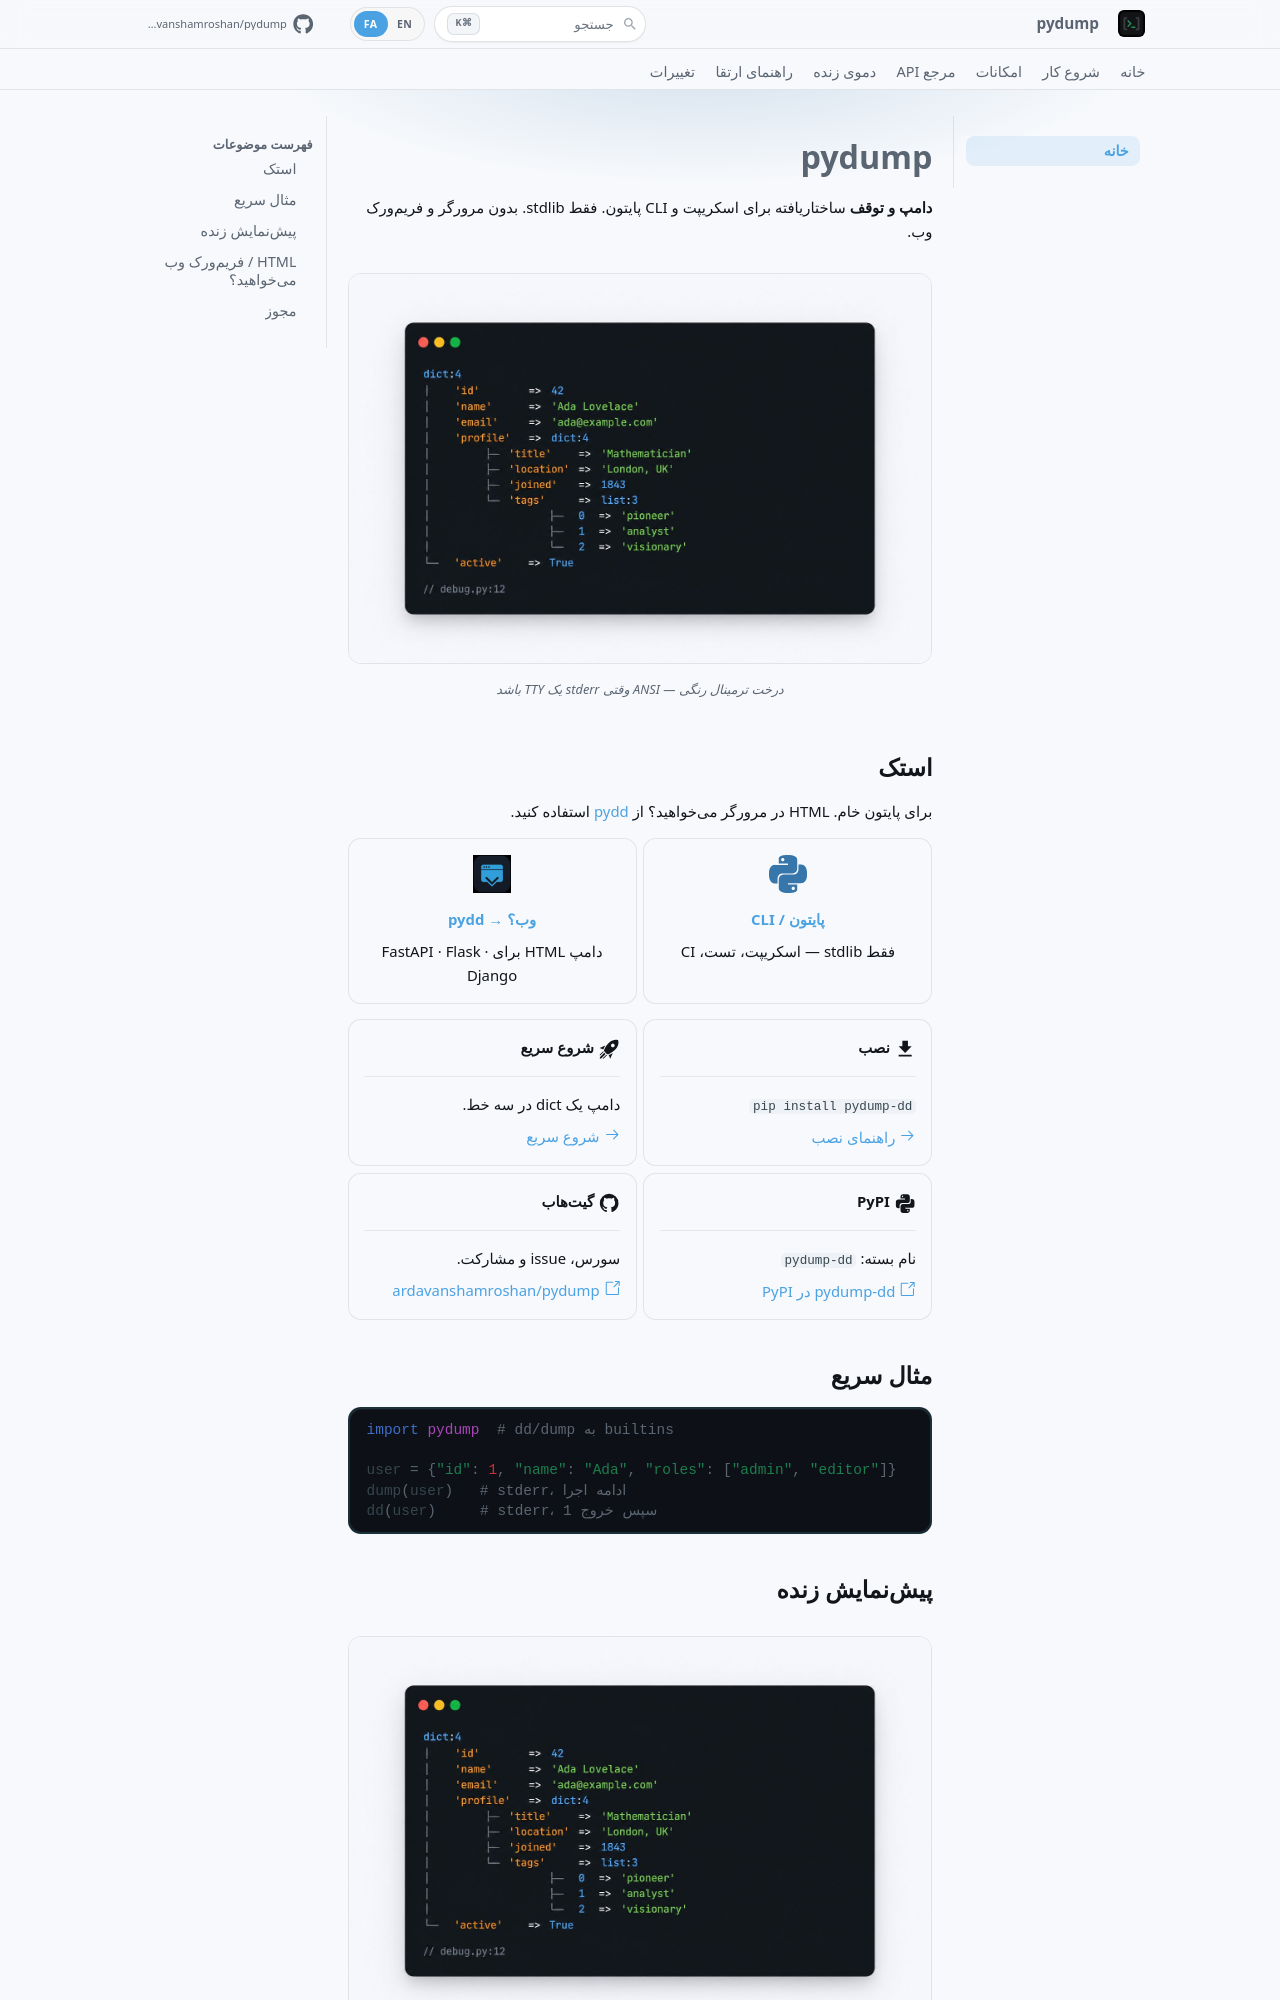

repository: ardavanshamroshan/pydump · page: fa/index.html · generator: mkdocs

# pydump

**دامپ و توقف** ساختاریافته برای اسکریپت و CLI پایتون. فقط stdlib. بدون مرورگر و فریمورک وب.

<div class="grid cards" markdown>

-   :material-download:{ .lg .middle } **نصب**

    ---

    `pip install pydump-dd`

    [:octicons-arrow-right-24: راهنمای نصب](installation.md)

-   :material-rocket-launch:{ .lg .middle } **شروع سریع**

    ---

    دامپ یک dict در سه خط.

    [:octicons-arrow-right-24: شروع سریع](getting-started.md)

-   :material-language-python:{ .lg .middle } **PyPI**

    ---

    نام بسته: **`pydump-dd`**

    [:octicons-link-external-24: pydump-dd در PyPI](https://pypi.org/project/pydump-dd/)

-   :material-github:{ .lg .middle } **گیتهاب**

    ---

    سورس، issue و مشارکت.

    [:octicons-link-external-24: ardavanshamroshan/pydump](https://github.com/ardavanshamroshan/pydump)

</div>
